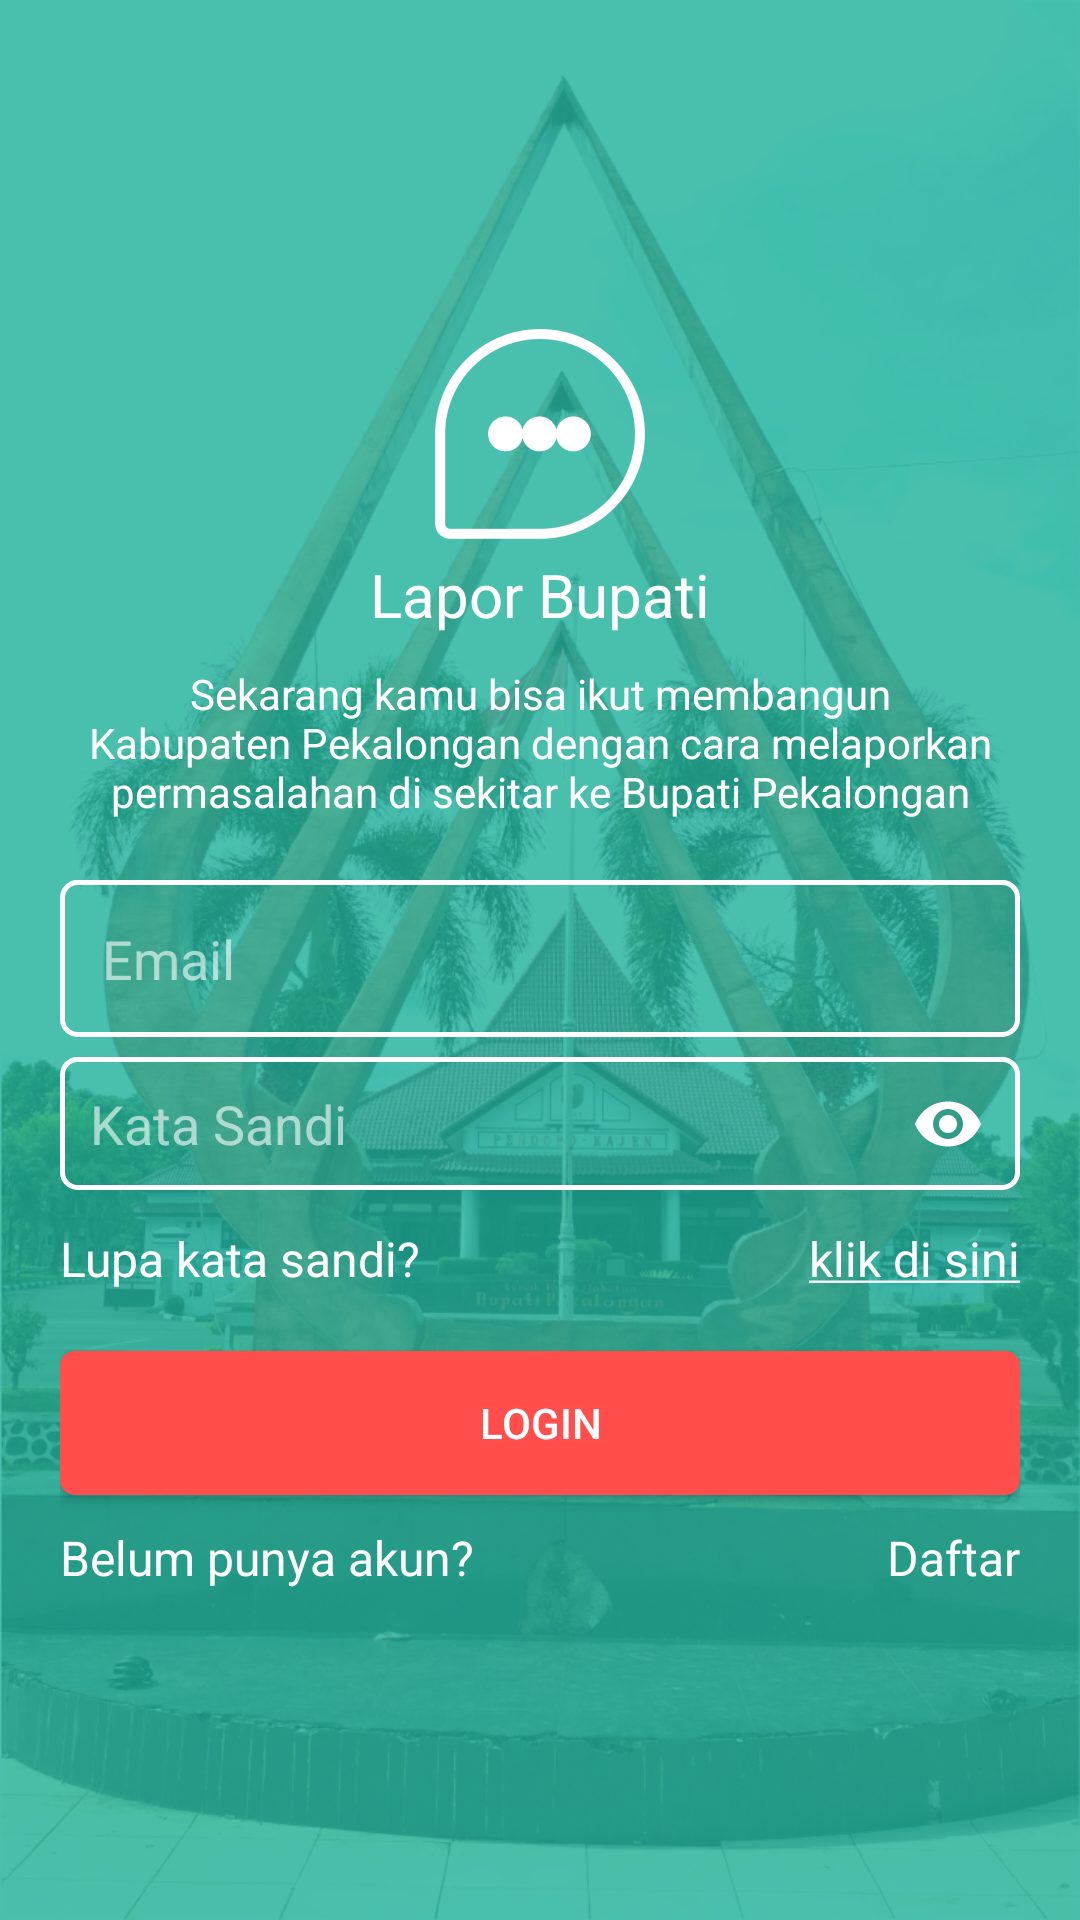

Android layout source for this screen:
<!-- AndroidManifest.xml: application theme AppTheme -->
<!-- res/layout/activity_login.xml -->
<?xml version="1.0" encoding="utf-8"?>
<ScrollView android:layout_width="match_parent"
    android:layout_height="match_parent"
    xmlns:app="http://schemas.android.com/apk/res-auto"
    android:background="@drawable/bg_splash"
    xmlns:android="http://schemas.android.com/apk/res/android">
    <LinearLayout
        android:id="@+id/login"
        android:layout_width="match_parent"
        android:layout_height="wrap_content"
        android:layout_marginLeft="20dp"
        android:orientation="vertical"
        android:layout_marginRight="20dp"
        android:layout_gravity="center">

        <ImageView
            android:id="@+id/noimage"
            android:layout_width="70dp"
            android:layout_height="70dp"
            android:layout_alignParentTop="true"
            android:layout_gravity="center"
            android:src="@drawable/ic_logo_white" />

        <TextView
            android:layout_width="wrap_content"
            android:layout_height="wrap_content"
            android:textSize="20sp"
            android:layout_gravity="center"
            android:textColor="@color/white"
            android:text="@string/app_name"
            android:layout_marginTop="5dp"
            android:layout_marginBottom="10dp"/>

        <TextView
            android:layout_width="wrap_content"
            android:layout_height="wrap_content"
            android:gravity="center"
            android:textColor="@color/white"
            android:text="@string/deskripsi"
            android:layout_marginBottom="20dp"/>

        <EditText
            android:id="@+id/txttelp"
            android:layout_width="match_parent"
            android:layout_height="wrap_content"
            android:background="@drawable/bg_rounded"
            android:hint="Email"
            android:textColorHighlight="@color/colorAccent"
            android:textColor="@color/white"
            android:textColorHint="@color/lgrey"
            android:inputType="textEmailAddress"
            android:padding="14dp" />

        <android.support.design.widget.TextInputLayout
            android:layout_width="match_parent"
            app:passwordToggleEnabled="true"
            app:hintEnabled="false"
            android:layout_marginTop="5dp"
            app:passwordToggleTint="@color/white"
            android:layout_height="wrap_content">
            <EditText
                android:id="@+id/txtpass"
                android:layout_width="match_parent"
                android:layout_height="wrap_content"
                android:textColorHighlight="@color/colorAccent"
                android:background="@drawable/bg_rounded"
                android:hint="Kata Sandi"
                android:textColorHint="@color/lgrey"
                android:textColor="@color/white"
                android:inputType="textPassword"
                android:padding="10dp" />
        </android.support.design.widget.TextInputLayout>

        <RelativeLayout
            android:layout_width="match_parent"
            android:layout_height="wrap_content"
            android:layout_marginTop="10dp">

            <TextView
                android:id="@+id/lp"
                android:layout_width="match_parent"
                android:layout_height="wrap_content"
                android:text="Lupa kata sandi?"
                android:textColor="@color/white"
                android:textSize="16sp" />

            <android.support.v7.widget.AppCompatTextView
                android:id="@+id/linkforget"
                android:layout_width="wrap_content"
                android:layout_height="wrap_content"
                android:text="@string/forgetpass"
                android:textSize="16sp"
                android:textColor="@color/white"
                android:textColorLink="@color/white"
                android:layout_alignParentTop="true"
                android:layout_alignParentEnd="true" />

        </RelativeLayout>


        <Button
            android:id="@+id/btnLogin"
            android:layout_width="match_parent"
            android:layout_height="wrap_content"
            android:background="@drawable/bg_button_error"
            android:text="Login"
            android:layout_marginTop="20dp"
            android:textColor="@color/white"/>
        <RelativeLayout
            android:layout_width="match_parent"
            android:layout_height="wrap_content"
            android:layout_marginTop="10dp">

            <TextView
                android:id="@+id/reg"
                android:layout_width="match_parent"
                android:layout_height="wrap_content"
                android:text="Belum punya akun?"
                android:textColor="@color/white"
                android:textSize="16sp" />

            <android.support.v7.widget.AppCompatTextView
                android:id="@+id/linkdaftar"
                android:layout_width="wrap_content"
                android:layout_height="wrap_content"
                android:text="Daftar"
                android:textSize="16sp"
                android:textColor="@color/white"
                android:textColorLink="@color/white"
                android:layout_alignParentTop="true"
                android:layout_alignParentEnd="true" />

        </RelativeLayout>

    </LinearLayout>
</ScrollView>
<!-- resources referenced by this layout -->
<resources>
  <color name="colorAccent">#1CAF9A</color>
  <color name="lgrey">#98ffffff</color>
  <color name="white">#FFF</color>
  <!-- drawable bg_button_error (drawable) -->
  <?xml version="1.0" encoding="utf-8"?>
  <shape android:shape="rectangle"
      xmlns:android="http://schemas.android.com/apk/res/android">
      <solid android:color="@color/Error"></solid>
      <corners android:radius="5dp"></corners>
  </shape>
  <!-- drawable bg_rounded (drawable) -->
  <?xml version="1.0" encoding="utf-8"?>
  <shape android:shape="rectangle"
      xmlns:android="http://schemas.android.com/apk/res/android">
      <solid android:color="#00ffffff"></solid>
      <corners android:radius="5dp"></corners>
      <stroke android:color="@color/white" android:width="1.5dp"></stroke>
  </shape>
  <!-- drawable bg_splash: jpg bitmap (drawable-hdpi, 437121 bytes) -->
  <!-- drawable ic_logo_white: png bitmap (drawable-hdpi, 7335 bytes) -->
  <string name="app_name">Lapor Bupati</string>
  <string name="deskripsi">Sekarang kamu bisa ikut membangun Kabupaten Pekalongan dengan cara melaporkan permasalahan di sekitar ke Bupati Pekalongan</string>
  <string name="forgetpass"><a href="http://halobupati.pekalongankab.go.id/forgetpassword">klik di sini</a></string>
  <style name="AppTheme" parent="Theme.AppCompat.Light.DarkActionBar">
          
          <item name="colorPrimary">@color/colorPrimary</item>
          <item name="colorPrimaryDark">@color/colorPrimaryDark</item>
          <item name="colorAccent">@color/colorAccent</item>
          <item name="android:windowContentOverlay">@null</item>
          <item name="android:elevation">0dp</item>
      </style>
  <color name="Error">#ff4e4b</color>
  <color name="colorPrimary">#1CAF9A</color>
  <color name="colorPrimaryDark">#128e7c</color>
</resources>
